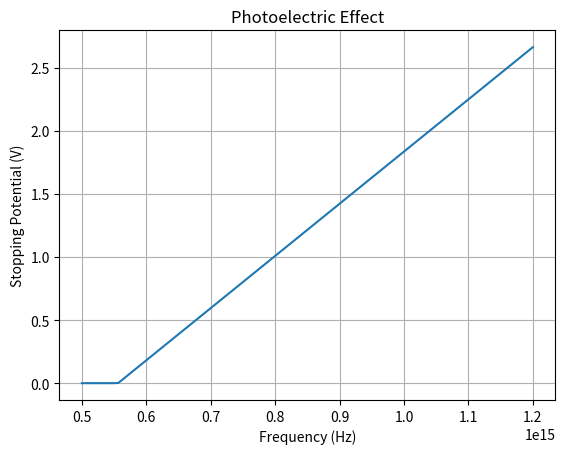

Python code for this plot:
import numpy as np
import matplotlib.pyplot as plt

h = 6.626e-34  # Planck's constant
e = 1.602e-19  # elementary charge
work_function = 2.3 * e  # in Joules

frequency = np.linspace(5e14, 1.2e15, 100)
stopping_potential = (h * frequency - work_function) / e
stopping_potential = np.maximum(stopping_potential, 0)

plt.plot(frequency, stopping_potential)
plt.title('Photoelectric Effect')
plt.xlabel('Frequency (Hz)')
plt.ylabel('Stopping Potential (V)')
plt.grid(True)
plt.show()